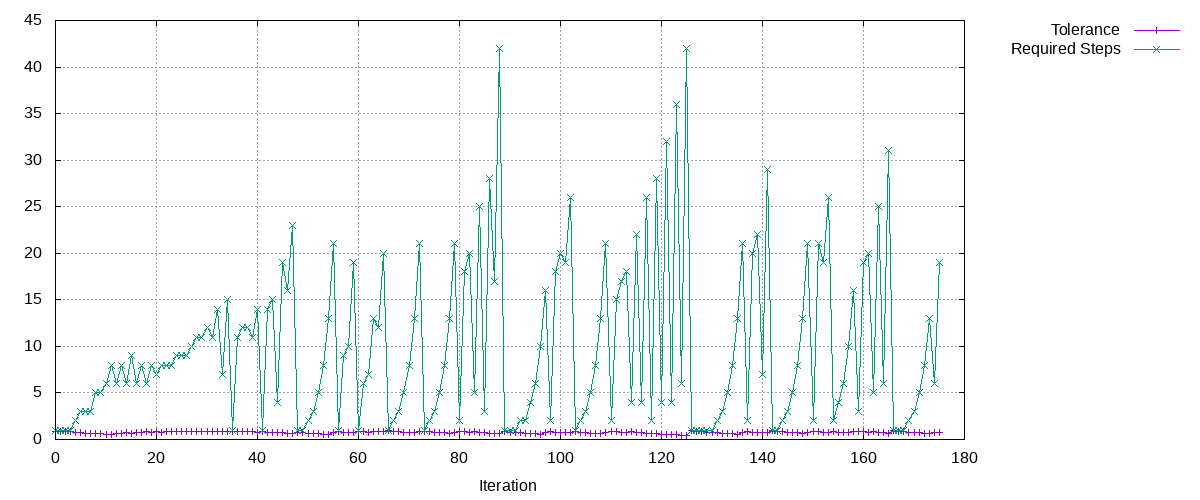

The data file committed next to this chart (first rows):
Tolerance, Required Steps
0.9, 1
0.9, 1
0.8541, 1
0.8106, 1
0.7693, 2
0.7301, 3
0.6929, 3
0.6576, 3
0.6241, 5
0.5923, 5
0.5621, 6
0.5335, 8
0.6495, 6
0.6164, 8
0.7116, 6
0.6753, 9
0.7828, 6
0.7429, 8
0.8064, 6
0.7653, 8
0.8231, 7
0.7812, 8
0.8077, 8
0.8069, 8
0.8061, 9
0.8268, 9
0.826, 9
0.8252, 10
0.8418, 11
0.8553, 11
0.8545, 12
0.8657, 11
0.8216, 14
0.859, 7
0.8152, 15
0.9129, 1
0.8664, 11
0.8222, 12
0.8362, 12
0.8354, 11
0.7928, 14
0.8364, 1
0.7937, 14
0.7533, 15
0.769, 4
0.7298, 19
0.6926, 16
0.6573, 23
0.7609, 1
0.7221, 1
0.6853, 2
0.6504, 3
0.6172, 5
0.5858, 8
0.556, 13
0.726, 21
0.8296, 1
0.7873, 9
0.7472, 10
0.7717, 19
... 116 more rows
